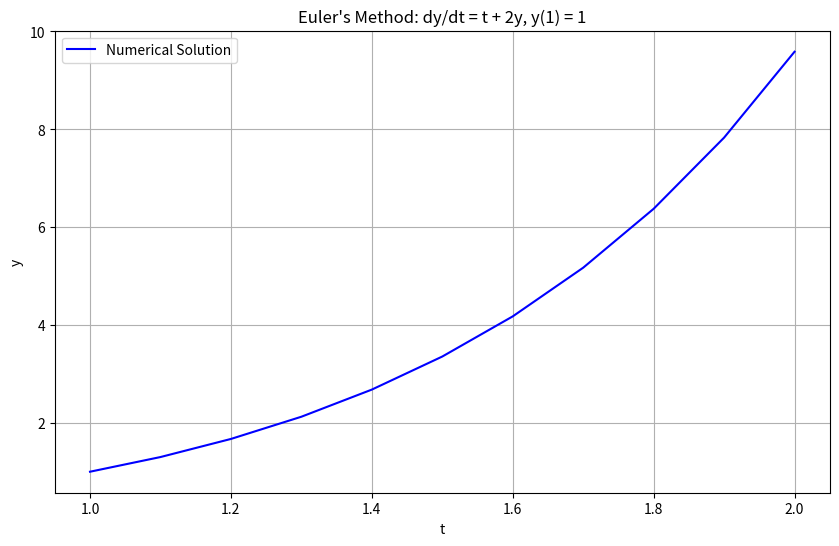

This chart was generated by the following Python code:
import numpy as np
import matplotlib.pyplot as plt

def f(t, y):
    return t + 2 * y

def euler_method(f, y0, t0, tn, h):
    n = int((tn - t0) / h)
    t = np.linspace(t0, tn, n+1)
    y = np.zeros(n+1)
    y[0] = y0
    
    for i in range(1, n+1):
        y[i] = y[i-1] + h * f(t[i-1], y[i-1])
    
    return t, y

# Initial conditions and parameters
y0 = 1
t0 = 1
tn = 2
h = 0.1

# Simulate using Euler's method
t, y = euler_method(f, y0, t0, tn, h)

# Plot the results
plt.figure(figsize=(10, 6))
plt.plot(t, y, 'b-', label='Numerical Solution')
plt.title("Euler's Method: dy/dt = t + 2y, y(1) = 1")
plt.xlabel('t')
plt.ylabel('y')
plt.legend()
plt.grid(True)
plt.show()

# Print the results
print("t\t\ty")
for ti, yi in zip(t, y):
    print(f"{ti:.2f}\t\t{yi:.6f}")